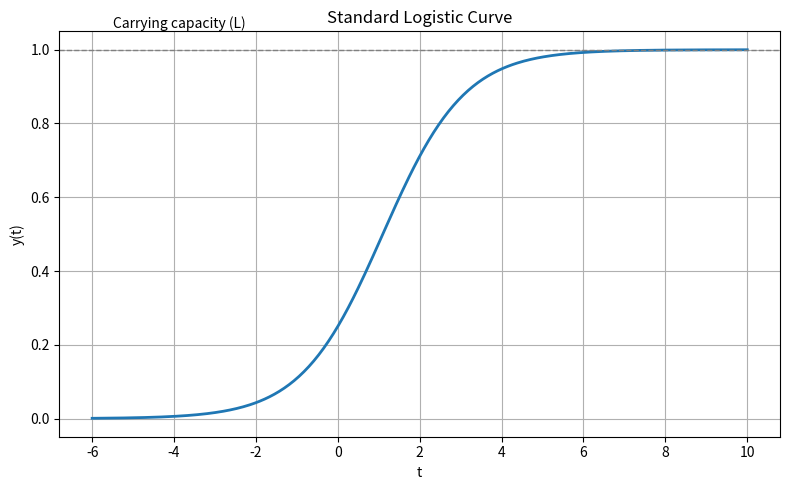

This figure's Python source:
import numpy as np
import matplotlib.pyplot as plt

L = 1
k = 1
A = 3

t = np.linspace(-6, 10, 400)
y = L / (1 + A * np.exp(-k * t))

plt.figure(figsize=(8,5))
plt.plot(t, y, linewidth=2)
plt.axhline(L, linestyle='--', color='gray', linewidth=1)
plt.text(-5.5, 1.05, 'Carrying capacity (L)', va='bottom')
plt.title('Standard Logistic Curve')
plt.xlabel('t')
plt.ylabel('y(t)')
plt.grid(True)
plt.tight_layout()

file_path = "logistic_curve_example1.png"
plt.savefig(file_path)
file_path